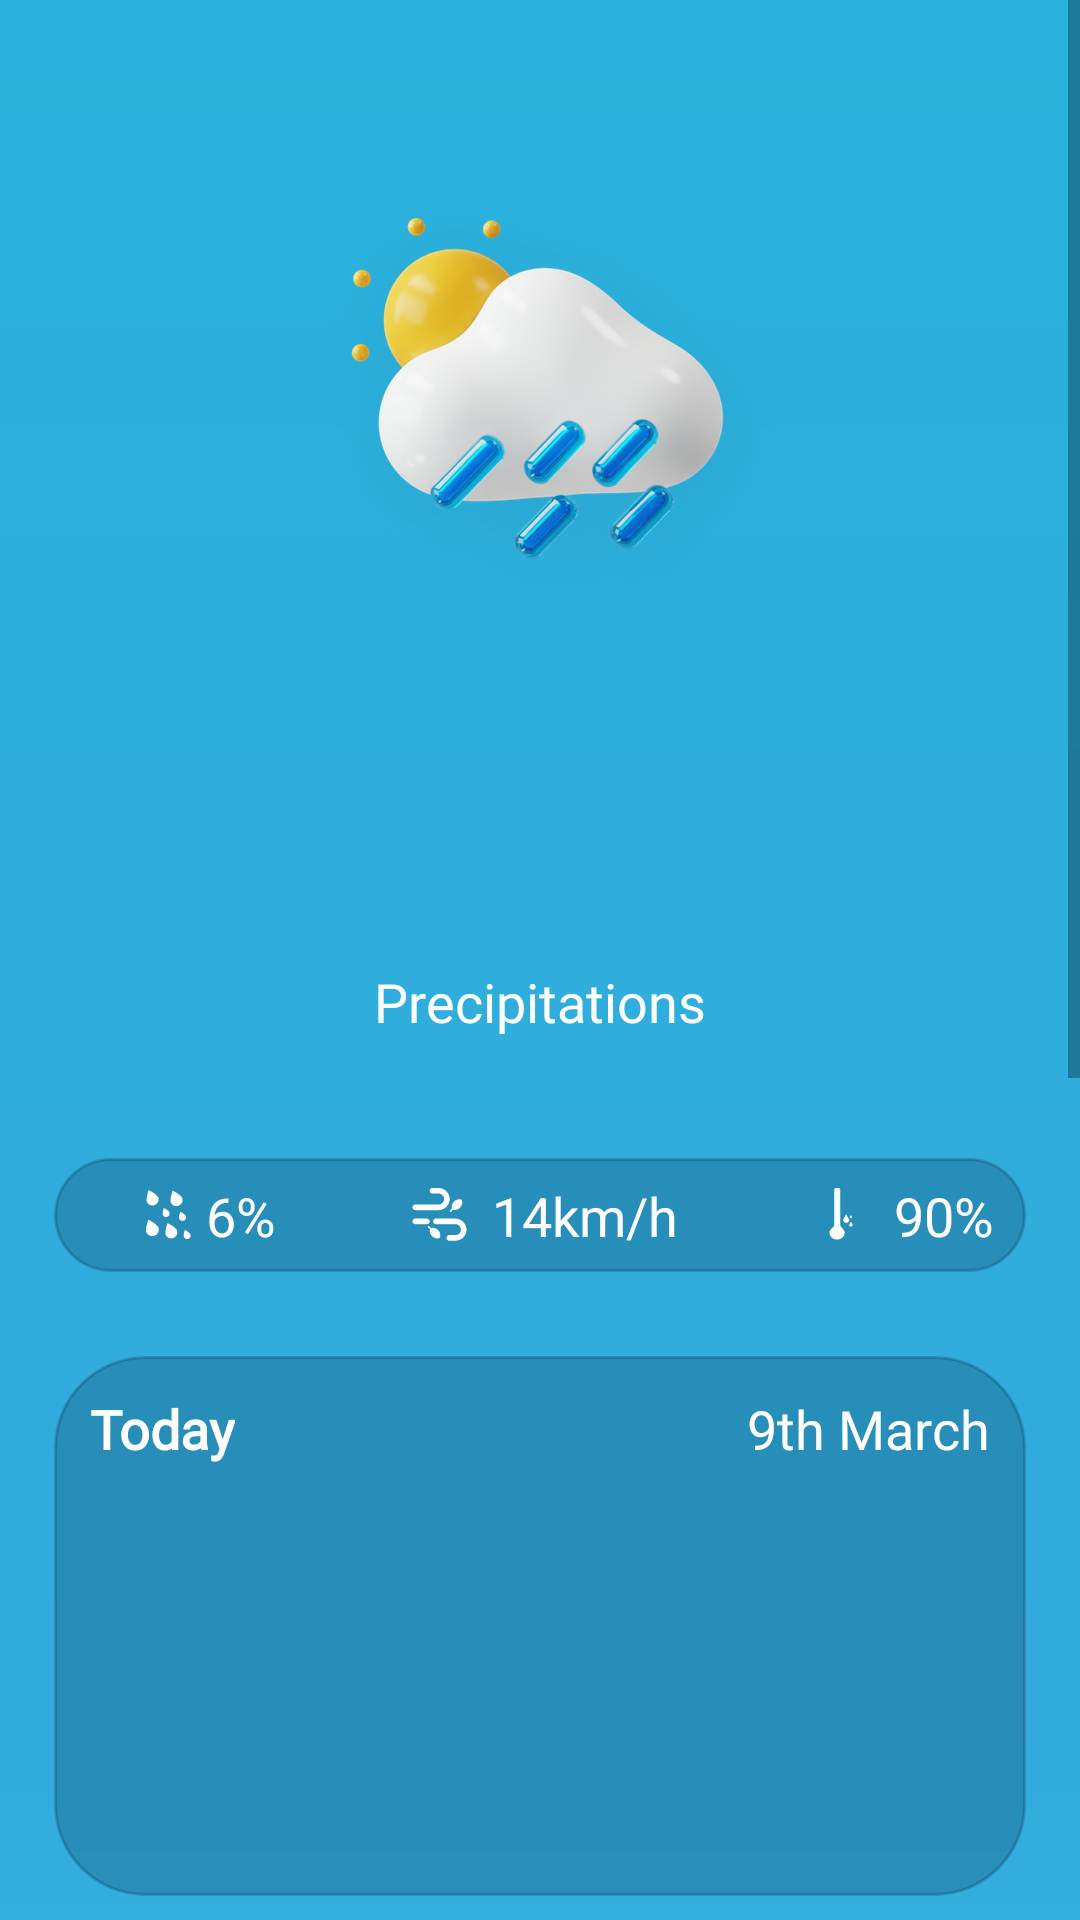

Here is an Android app screen rendered from its layout file. Give the layout XML and the strings, colors and styles it references.
<!-- AndroidManifest.xml: application theme Theme.WeatherApp -->
<!-- res/layout/fragment_home.xml -->
<?xml version="1.0" encoding="utf-8"?>
<ScrollView xmlns:android="http://schemas.android.com/apk/res/android"
    xmlns:app="http://schemas.android.com/apk/res-auto"
    xmlns:tools="http://schemas.android.com/tools"
    android:id="@+id/homeScrollView"
    android:layout_width="fill_parent"
    android:layout_height="fill_parent"
    android:fillViewport="true">

    <androidx.constraintlayout.widget.ConstraintLayout
        android:layout_width="match_parent"
        android:layout_height="wrap_content"
        android:background="@drawable/gradient"
        android:orientation="vertical"
        tools:context=".ui.homePage.HomeFragment">

        <com.google.android.material.imageview.ShapeableImageView
            android:id="@+id/current_weather_imageview"
            android:layout_width="wrap_content"
            android:layout_height="wrap_content"
            android:layout_marginTop="4dp"
            android:contentDescription="image of current weather"
            android:src="@drawable/sun_cloud_angled_rain"
            app:layout_constraintEnd_toEndOf="parent"
            app:layout_constraintHorizontal_bias="0.5"
            app:layout_constraintStart_toStartOf="parent"
            app:layout_constraintTop_toTopOf="parent"
            tools:ignore="HardcodedText">

        </com.google.android.material.imageview.ShapeableImageView>

        <com.google.android.material.textview.MaterialTextView
            android:id="@+id/current_temp_textview"
            android:layout_width="wrap_content"
            android:layout_height="wrap_content"
            android:clickable="true"
            android:focusable="true"
            android:textColor="@color/white"
            android:textSize="64sp"
            app:layout_constraintEnd_toEndOf="parent"
            app:layout_constraintStart_toStartOf="parent"
            app:layout_constraintTop_toBottomOf="@+id/current_weather_imageview"
            tools:text="28°C" />

        <com.google.android.material.textview.MaterialTextView
            android:id="@+id/current_weather_description_textview"
            android:layout_width="wrap_content"
            android:layout_height="wrap_content"
            android:fontFamily="@font/maven_pro_medium"
            android:text="@string/temperature_description"
            android:textColor="@color/white"
            android:textSize="18sp"
            app:layout_constraintEnd_toEndOf="parent"
            app:layout_constraintStart_toStartOf="parent"
            app:layout_constraintTop_toBottomOf="@+id/current_temp_textview" />


        
        <View
            android:id="@+id/properties_block_view"
            android:layout_width="match_parent"
            android:layout_height="38dp"
            android:layout_marginHorizontal="18dp"
            android:layout_marginTop="40dp"
            android:alpha="30"
            android:background="@drawable/background_block"
            app:layout_constraintEnd_toEndOf="parent"
            app:layout_constraintHorizontal_bias="0.5"
            app:layout_constraintStart_toStartOf="parent"
            app:layout_constraintTop_toBottomOf="@+id/current_weather_description_textview" />

        <com.google.android.material.textview.MaterialTextView
            android:id="@+id/humidity_textview"
            android:layout_width="wrap_content"
            android:layout_height="wrap_content"
            android:layout_marginHorizontal="42dp"
            android:drawablePadding="5dp"
            android:text="6%"
            android:textColor="@color/white"
            android:textSize="18sp"
            app:drawableStartCompat="@drawable/humidity"
            app:layout_constraintBottom_toBottomOf="@+id/properties_block_view"
            app:layout_constraintEnd_toStartOf="@+id/windiness_textview"
            app:layout_constraintTop_toTopOf="@+id/properties_block_view" />

        <com.google.android.material.textview.MaterialTextView
            android:id="@+id/windiness_textview"
            android:layout_width="wrap_content"
            android:layout_height="wrap_content"
            android:layout_marginStart="32dp"
            android:drawablePadding="5dp"
            android:text="14km/h"
            android:textColor="@color/white"
            android:textSize="18sp"
            app:drawableStartCompat="@drawable/windiness"
            app:layout_constraintBottom_toBottomOf="@+id/properties_block_view"
            app:layout_constraintEnd_toEndOf="@+id/properties_block_view"
            app:layout_constraintHorizontal_bias="0.42"
            app:layout_constraintStart_toStartOf="@+id/properties_block_view"
            app:layout_constraintTop_toTopOf="@+id/properties_block_view" />


        <com.google.android.material.textview.MaterialTextView
            android:id="@+id/pressure_textview"
            android:layout_width="wrap_content"
            android:layout_height="wrap_content"
            android:layout_marginHorizontal="42dp"
            android:drawablePadding="5dp"
            android:text="90%"
            android:textColor="@color/white"
            android:textSize="18sp"
            app:drawableStartCompat="@drawable/pressure"
            app:layout_constraintBottom_toBottomOf="@+id/properties_block_view"
            app:layout_constraintStart_toEndOf="@+id/windiness_textview"
            app:layout_constraintTop_toTopOf="@+id/properties_block_view" />


        
        <View
            android:id="@+id/hourly_temp_block_view"
            android:layout_width="match_parent"
            android:layout_height="180dp"
            android:layout_marginHorizontal="18dp"
            android:layout_marginTop="28dp"
            android:alpha="30"
            android:background="@drawable/background_block"
            app:layout_constraintEnd_toEndOf="parent"
            app:layout_constraintHorizontal_bias="0.5"
            app:layout_constraintStart_toStartOf="parent"
            app:layout_constraintTop_toBottomOf="@+id/properties_block_view" />


        <com.google.android.material.textview.MaterialTextView
            android:id="@+id/todaytext_textview"
            android:layout_width="wrap_content"
            android:layout_height="wrap_content"
            android:layout_margin="12dp"
            android:fontFamily="@font/maven_pro_medium"
            android:text="Today"
            android:textColor="@color/white"
            android:textSize="18sp"
            android:textStyle="bold"
            app:layout_constraintStart_toStartOf="@+id/hourly_temp_block_view"
            app:layout_constraintTop_toTopOf="@+id/hourly_temp_block_view"
            tools:ignore="HardcodedText">

        </com.google.android.material.textview.MaterialTextView>

        <com.google.android.material.textview.MaterialTextView
            android:id="@+id/today_date_textview"
            android:layout_width="wrap_content"
            android:layout_height="wrap_content"
            android:layout_margin="12dp"
            android:fontFamily="@font/maven_pro_medium"
            android:text="9th March"
            android:textColor="@color/white"
            android:textSize="18sp"
            app:layout_constraintEnd_toEndOf="@+id/hourly_temp_block_view"
            app:layout_constraintTop_toTopOf="@+id/hourly_temp_block_view">

        </com.google.android.material.textview.MaterialTextView>

        <androidx.recyclerview.widget.RecyclerView
            android:id="@+id/temp_hourly_recyclerview"
            android:layout_width="match_parent"
            android:layout_height="wrap_content"
            android:layout_marginHorizontal="30dp"
            android:orientation="horizontal"
            android:scrollbars="horizontal"
            app:layoutManager="androidx.recyclerview.widget.LinearLayoutManager"
            app:layout_constraintBottom_toBottomOf="@+id/hourly_temp_block_view"
            app:layout_constraintEnd_toEndOf="@+id/hourly_temp_block_view"
            app:layout_constraintStart_toStartOf="@+id/hourly_temp_block_view"
            app:layout_constraintTop_toBottomOf="@+id/todaytext_textview"
            tools:listitem="@layout/item_today_details">

        </androidx.recyclerview.widget.RecyclerView>


        
        <View
            android:id="@+id/week_block_view"
            android:layout_width="match_parent"
            android:layout_height="460dp"
            android:layout_marginHorizontal="18dp"
            android:layout_marginTop="38dp"
            android:layout_marginBottom="10dp"
            android:alpha="30"
            android:background="@drawable/background_block"
            app:layout_constraintBottom_toBottomOf="parent"
            app:layout_constraintEnd_toEndOf="parent"
            app:layout_constraintStart_toStartOf="parent"
            app:layout_constraintTop_toBottomOf="@+id/hourly_temp_block_view" />

        <com.google.android.material.textview.MaterialTextView
            android:id="@+id/nextforecast_text_textview"
            android:layout_width="wrap_content"
            android:layout_height="wrap_content"
            android:layout_margin="14dp"
            android:fontFamily="@font/maven_pro_medium"
            android:text="Next Forecast"
            android:textColor="@color/white"
            android:textSize="18sp"
            android:textStyle="bold"
            app:layout_constraintStart_toStartOf="@+id/week_block_view"
            app:layout_constraintTop_toTopOf="@+id/week_block_view"
            tools:ignore="HardcodedText">

        </com.google.android.material.textview.MaterialTextView>

        <androidx.recyclerview.widget.RecyclerView
            android:id="@+id/tempWeekRecyclerview"
            android:layout_width="match_parent"
            android:layout_height="0dp"
            android:layout_marginHorizontal="30dp"
            android:layout_marginVertical="5dp"
            android:orientation="vertical"
            android:scrollbars="vertical"
            app:layoutManager="androidx.recyclerview.widget.LinearLayoutManager"
            app:layout_constraintBottom_toBottomOf="@+id/week_block_view"
            app:layout_constraintEnd_toEndOf="@+id/week_block_view"
            app:layout_constraintStart_toStartOf="@+id/week_block_view"
            app:layout_constraintTop_toBottomOf="@id/nextforecast_text_textview"
            tools:listitem="@layout/item_week_details">

        </androidx.recyclerview.widget.RecyclerView>

    </androidx.constraintlayout.widget.ConstraintLayout>
</ScrollView>
<!-- res/layout/item_today_details.xml (included above) -->
<?xml version="1.0" encoding="utf-8"?>
<androidx.cardview.widget.CardView xmlns:android="http://schemas.android.com/apk/res/android"
    xmlns:card_view="http://schemas.android.com/apk/res-auto"
    xmlns:tools="http://schemas.android.com/tools"
    android:id="@+id/cardViewBlock"
    android:layout_width="80dp"
    android:layout_height="wrap_content"
    android:layout_margin="4dp"
    android:outlineProvider="none"
    android:background="@drawable/tbselector"
    android:clickable="true"
    android:focusable="true"
    android:longClickable="true"
    card_view:cardBackgroundColor="@color/backgroundTransparent"
    card_view:cardCornerRadius="12dp">

    <TextView
        android:id="@+id/footer_text_news"
        android:layout_width="wrap_content"
        android:layout_height="wrap_content"
        android:layout_gravity="top|center_horizontal"
        android:layout_margin="4dp"
        android:text="@string/temperature_per_hour"
        android:textColor="@color/white"
        android:textSize="22sp" />

    <com.google.android.material.imageview.ShapeableImageView
        android:id="@+id/weather_icon_per_hour_imageview"
        android:layout_width="wrap_content"
        android:layout_height="wrap_content"
        android:layout_gravity="center"
        android:src="@drawable/sunny"
        tools:ignore="ContentDescription">

    </com.google.android.material.imageview.ShapeableImageView>

    <com.google.android.material.textview.MaterialTextView
        android:id="@+id/time_of_today_textview"
        android:layout_width="wrap_content"
        android:layout_height="wrap_content"
        android:layout_gravity="bottom|center_horizontal"
        android:layout_margin="4dp"
        android:layout_marginStart="15dp"
        android:text="@string/each_time_today"
        android:textColor="@color/white"
        android:textSize="22sp" />


</androidx.cardview.widget.CardView>
<!-- res/layout/item_week_details.xml (included above) -->
<?xml version="1.0" encoding="utf-8"?>
<androidx.constraintlayout.widget.ConstraintLayout xmlns:android="http://schemas.android.com/apk/res/android"
    xmlns:card_view="http://schemas.android.com/apk/res-auto"
    xmlns:tools="http://schemas.android.com/tools"
    android:layout_width="match_parent"
    android:id="@+id/itemWeekDetails"
    android:layout_height="wrap_content"
    android:background="@drawable/tbselector"
    android:clickable="true"
    android:focusable="true"
    android:longClickable="true"
    android:orientation="vertical"
    tools:background="#FF018685">

    <com.google.android.material.textview.MaterialTextView
        android:id="@+id/day_of_week_textview"
        android:layout_width="wrap_content"
        android:layout_height="wrap_content"
        android:layout_marginStart="30dp"
        android:fontFamily="@font/maven_pro_medium"
        android:text="@string/dayOfWeek"
        android:textColor="@color/white"
        android:textSize="20sp"
        android:textStyle="bold"
        card_view:layout_constraintBottom_toBottomOf="parent"
        card_view:layout_constraintStart_toStartOf="parent"
        card_view:layout_constraintTop_toTopOf="parent" />

    <com.google.android.material.imageview.ShapeableImageView
        android:id="@+id/weather_icon_per_hour_imageview"
        android:layout_width="92dp"
        android:layout_height="78dp"
        android:paddingTop="7dp"
        android:scaleX="1.5"
        android:scaleY="1.5"
        android:src="@drawable/cloudy"
        card_view:layout_constraintBottom_toBottomOf="parent"
        card_view:layout_constraintEnd_toStartOf="@+id/daytime_temperature_week_textview"
        card_view:layout_constraintStart_toEndOf="@+id/day_of_week_textview"
        card_view:layout_constraintTop_toTopOf="parent"
        card_view:layout_constraintVertical_bias="0.0"
        tools:ignore="ContentDescription">

    </com.google.android.material.imageview.ShapeableImageView>

    <com.google.android.material.textview.MaterialTextView
        android:id="@+id/daytime_temperature_week_textview"
        android:layout_width="wrap_content"
        android:layout_height="wrap_content"
        android:layout_marginEnd="18dp"
        android:text="@string/dayTempOfDayWeek"
        android:textColor="@color/white"
        android:textSize="20sp"
        card_view:layout_constraintBottom_toBottomOf="parent"
        card_view:layout_constraintEnd_toStartOf="@+id/nighttime_temperature_week_textview"
        card_view:layout_constraintTop_toTopOf="parent" />

    <com.google.android.material.textview.MaterialTextView
        android:id="@+id/nighttime_temperature_week_textview"
        android:layout_width="wrap_content"
        android:layout_height="wrap_content"
        android:layout_marginEnd="30dp"
        android:text="@string/nightTempOfDayWeek"
        android:textColor="#FFC0C7CD"
        android:textSize="20sp"
        card_view:layout_constraintBottom_toBottomOf="parent"
        card_view:layout_constraintEnd_toEndOf="parent"
        card_view:layout_constraintTop_toTopOf="parent" />


</androidx.constraintlayout.widget.ConstraintLayout>
<!-- resources referenced by this layout -->
<resources>
  <color name="backgroundTransparent">#32001026</color>
  <color name="white">#FFFFFFFF</color>
  <!-- drawable background_block (drawable) -->
  <?xml version="1.0" encoding="utf-8"?>
  <shape xmlns:android="http://schemas.android.com/apk/res/android"
      android:shape="rectangle">
      <stroke
          android:width="1dp"
          android:color="@color/backgroundTransparent" />
      <solid android:color="@color/backgroundTransparent" />
      <corners android:radius="30dp" />
  </shape>
  <!-- drawable gradient (drawable) -->
  <?xml version="1.0" encoding="utf-8"?>
  <shape xmlns:android="http://schemas.android.com/apk/res/android"
      android:shape="rectangle">
  
      <gradient
          android:startColor="@color/StartGradient"
          android:centerColor="@color/CenterGradient"
          android:endColor="@color/EndGradient"
          android:angle="-45" />
  </shape>
  <!-- drawable tbselector (drawable) -->
  <?xml version="1.0" encoding="utf-8"?>
  <selector xmlns:android="http://schemas.android.com/apk/res/android">
  
  <item android:drawable="@drawable/bgselected" android:state_pressed="true" />
      <item android:drawable="@drawable/bgselected" android:state_focused="true" />
      <item android:drawable="@drawable/bgselected" android:state_hovered="true" />
      <item android:drawable="@drawable/bgselected" android:state_active="true" />
      <item android:drawable="@drawable/bgselected" android:state_drag_hovered="true" />
  
  </selector>
  <string name="dayOfWeek">Monday</string>
  <string name="dayTempOfDayWeek">13°C</string>
  <string name="each_time_today">14:00</string>
  <string name="nightTempOfDayWeek">4°C</string>
  <string name="temperature_description">Precipitations</string>
  <string name="temperature_per_hour">24°C</string>
  <style name="Theme.WeatherApp" parent="Theme.MaterialComponents.DayNight">
          
          <item name="colorPrimary">@color/EndGradient</item>
          <item name="colorPrimaryVariant">@color/purple_700</item>
          <item name="colorOnPrimary">@color/white</item>
          
          <item name="colorSecondary">@color/teal_200</item>
          <item name="colorSecondaryVariant">@color/teal_700</item>
          <item name="colorOnSecondary">@color/EndGradient</item>
          
          <item name="android:statusBarColor">?attr/colorPrimaryVariant</item>
          
      </style>
  <color name="StartGradient">#29B2DD</color>
  <color name="CenterGradient">#33AADD</color>
  <color name="EndGradient">#2DC8EA</color>
  <!-- drawable bgselected (drawable) -->
  <?xml version="1.0" encoding="utf-8"?>
  <shape xmlns:android="http://schemas.android.com/apk/res/android"
      android:shape="rectangle">
      <corners android:radius="4dp" />
      <stroke
          android:width="2dp"
          android:color="@color/blue_stroke_transparent" />
      <solid android:color="@color/backgroundTransparent" />
  </shape>
  <color name="purple_700">#FF3700B3</color>
  <color name="teal_200">#FF03DAC5</color>
  <color name="teal_700">#FF018786</color>
  <color name="blue_stroke_transparent">#32124BB4</color>
</resources>
